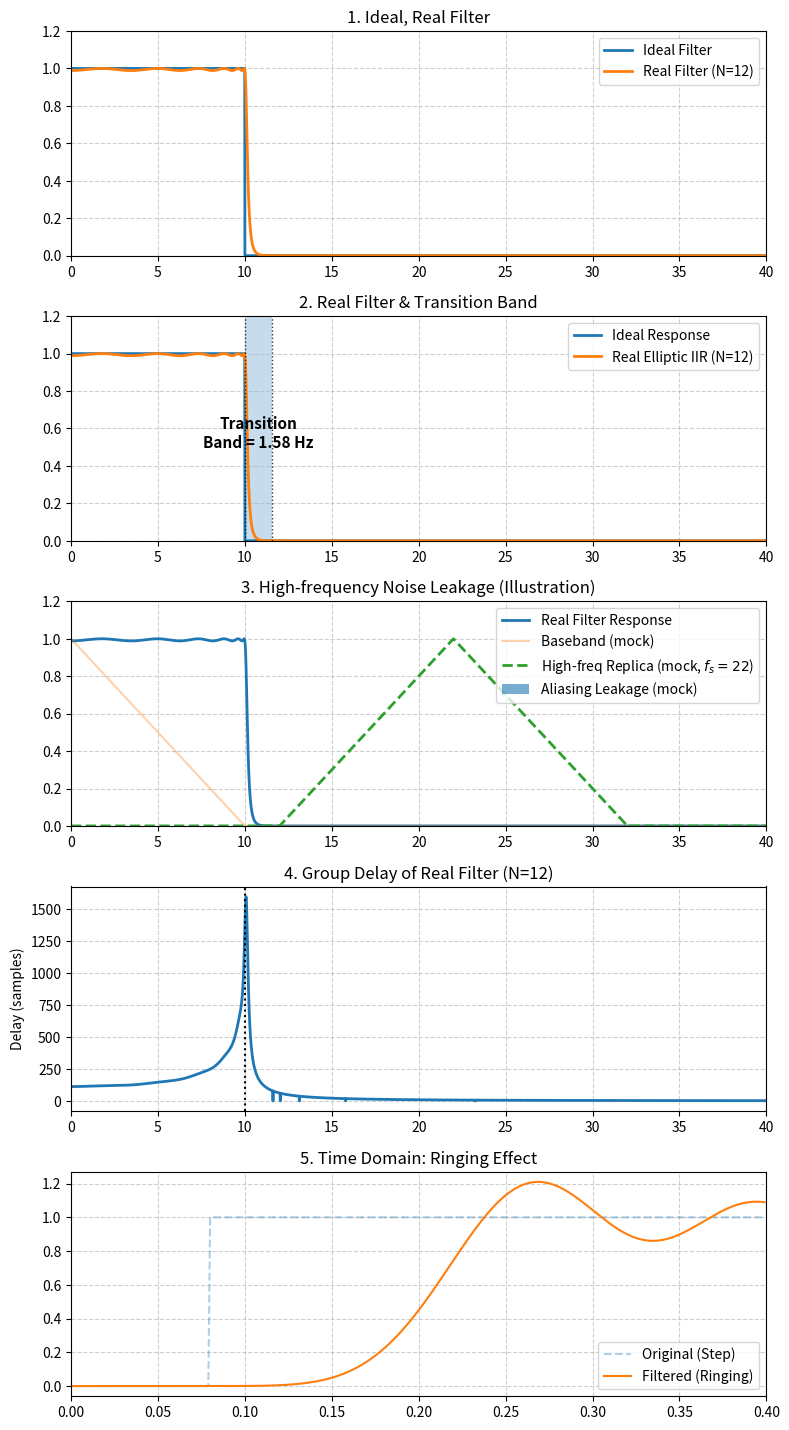

Source code (Python):
import numpy as np
import matplotlib.pyplot as plt
from scipy import signal

scale = 0.8

B = 10
f_stop = 12
fs_tight = 22

fs_sim = 1000
f = np.linspace(0, 40, 4000)

ideal_filter = (f <= B).astype(float)

rp_real = 0.1
rs_real = 100.0

N_real, Wn_real = signal.ellipord(B, f_stop, rp_real, rs_real, fs=fs_sim)
sos_real = signal.ellip(N_real, rp_real, rs_real, Wn_real, btype="low", fs=fs_sim, output="sos")

w_real, h_real = signal.sosfreqz(sos_real, worN=f, fs=fs_sim)
h_real_mag = np.abs(h_real)

pb_min = 10 ** (-rp_real / 20.0)
sb_max = 10 ** (-rs_real / 20.0)

idx_pb = np.where(h_real_mag >= pb_min)[0]
fp_eff = w_real[idx_pb[-1]] if idx_pb.size else np.nan

if np.isfinite(fp_eff):
    idx_after = np.where(w_real >= fp_eff)[0]
    idx_sb = idx_after[np.where(h_real_mag[idx_after] <= sb_max)[0]]
    fs_eff = w_real[idx_sb[0]] if idx_sb.size else np.nan
else:
    fs_eff = np.nan

omega = 2 * np.pi * f / fs_sim
phase = np.unwrap(np.angle(h_real))
with np.errstate(divide="ignore", invalid="ignore"):
    gd_real = -np.gradient(phase, omega)
finite = np.isfinite(gd_real)
if np.any(finite):
    gd_real[~finite] = gd_real[finite][0]
gd_real = np.maximum(gd_real, 0)

S0 = np.maximum(0, 1 - f / B)
S_rep = np.maximum(0, 1 - np.abs(f - fs_tight) / B)

duration = 0.4
t = np.arange(0, duration, 1 / fs_sim)
t0 = 0.08
x = (t >= t0).astype(float)
y = signal.sosfilt(sos_real, x)

fig, axes = plt.subplots(5, 1, figsize=(10 * scale, 18 * scale), dpi=90)

axes[0].plot(f, ideal_filter, linewidth=2, label="Ideal Filter")
axes[0].plot(w_real, h_real_mag, linewidth=2, label=f"Real Filter (N={N_real})")
axes[0].set_title("1. Ideal, Real Filter")
axes[0].set_xlim(0, 40)
axes[0].set_ylim(0, 1.2)
axes[0].grid(True, linestyle="--", alpha=0.6)
axes[0].legend()

axes[1].plot(f, ideal_filter, linewidth=2, label="Ideal Response")
axes[1].plot(w_real, h_real_mag, linewidth=2, label=f"Real Elliptic IIR (N={N_real})")

if np.isfinite(fp_eff) and np.isfinite(fs_eff) and fs_eff >= fp_eff:
    axes[1].axvspan(fp_eff, fs_eff, alpha=0.25)
    axes[1].text(
        (fp_eff + fs_eff) / 2,
        0.5,
        f"Transition\nBand = {fs_eff - fp_eff:.2f} Hz",
        fontsize=11,
        ha="center",
        fontweight="bold",
    )
    axes[1].axvline(fp_eff, color="k", linestyle=":", linewidth=1, alpha=0.8)
    axes[1].axvline(fs_eff, color="k", linestyle=":", linewidth=1, alpha=0.8)
else:
    axes[1].axvspan(B, f_stop, alpha=0.15)
    axes[1].text(
        (B + f_stop) / 2,
        0.5,
        f"Spec\nWidth = {f_stop - B:.2f} Hz",
        fontsize=11,
        ha="center",
        fontweight="bold",
    )
    axes[1].axvline(B, color="k", linestyle=":", linewidth=1, alpha=0.8)
    axes[1].axvline(f_stop, color="k", linestyle=":", linewidth=1, alpha=0.8)

axes[1].set_title("2. Real Filter & Transition Band")
axes[1].set_xlim(0, 40)
axes[1].set_ylim(0, 1.2)
axes[1].grid(True, linestyle="--", alpha=0.6)
axes[1].legend()

axes[2].plot(w_real, h_real_mag, linewidth=2, label="Real Filter Response")
axes[2].plot(f, S0, alpha=0.35, label="Baseband (mock)")
axes[2].plot(f, S_rep, linestyle="--", linewidth=2, label=f"High-freq Replica (mock, $f_s={fs_tight}$)")
axes[2].fill_between(f, 0, np.minimum(S_rep, h_real_mag), alpha=0.6, label="Aliasing Leakage (mock)")
axes[2].set_title("3. High-frequency Noise Leakage (Illustration)")
axes[2].set_xlim(0, 40)
axes[2].set_ylim(0, 1.2)
axes[2].grid(True, linestyle="--", alpha=0.6)
axes[2].legend()

axes[3].plot(f, gd_real, linewidth=2)
axes[3].axvline(B, color="k", linestyle=":")
axes[3].set_title(f"4. Group Delay of Real Filter (N={N_real})")
axes[3].set_xlim(0, 40)
axes[3].set_ylabel("Delay (samples)")
axes[3].grid(True, linestyle="--", alpha=0.6)

axes[4].plot(t, x, linestyle="--", alpha=0.35, label="Original (Step)")
axes[4].plot(t, y, linewidth=1.5, label="Filtered (Ringing)")
axes[4].set_title("5. Time Domain: Ringing Effect")
axes[4].set_xlim(0, duration)
axes[4].grid(True, linestyle="--", alpha=0.6)
axes[4].legend()

plt.tight_layout()
plt.show()